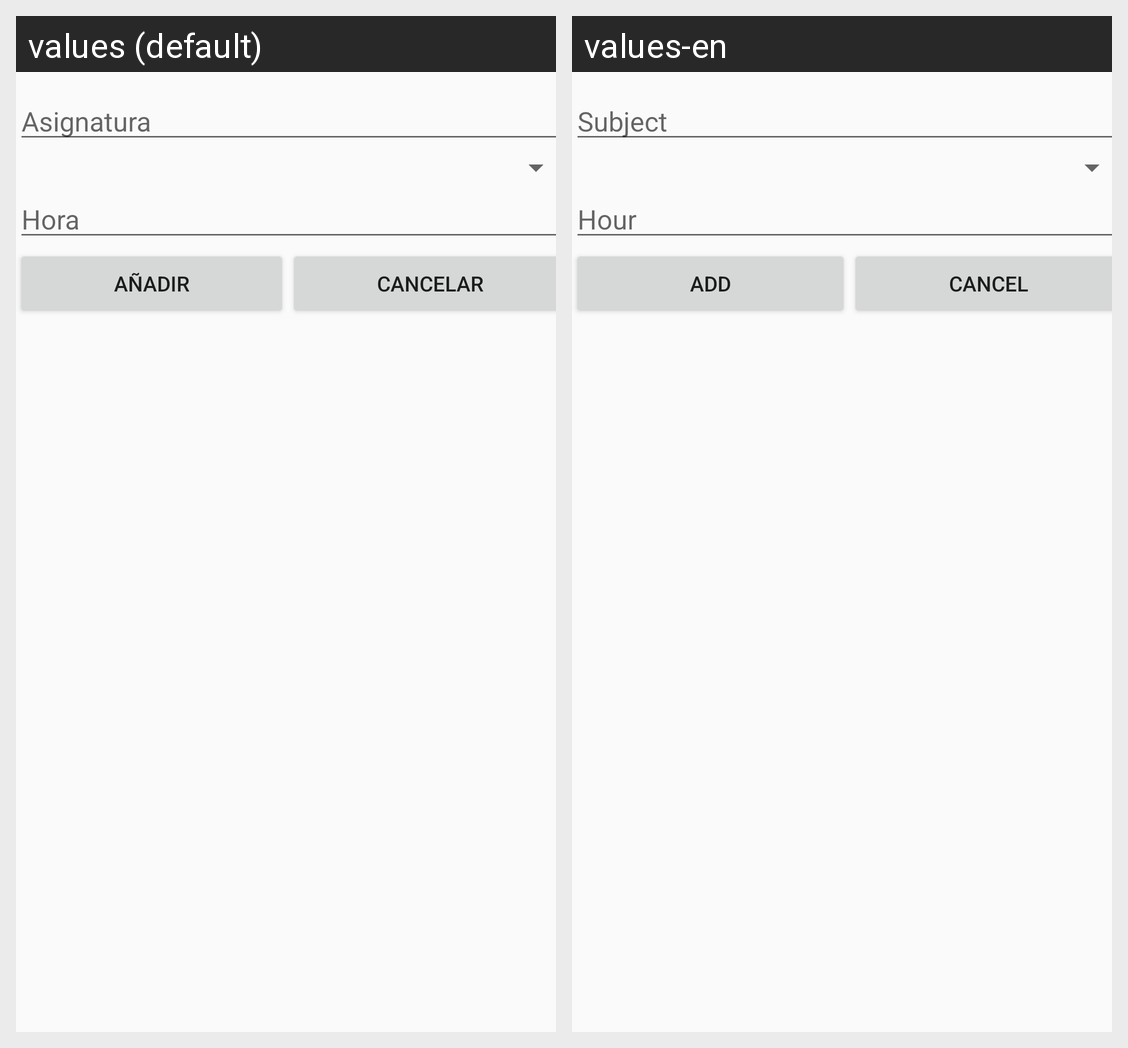

This grid shows one Android layout under two languages. Give, for every string resource on the screen, its name, the default text and each shown locale's text.
Android screen res/layout/activity_nueva_clase.xml rendered under 2 locales, left to right: values (default), values-en. Device: Nexus 5 (rendered at 1080×1920; each locale shown at half size, 540×960, under a caption strip naming it); theme Theme.MiHorario.
Strings drawn on this screen, with the default value and each locale's value (text and hints the layout hard-codes, and strings that could not be matched under every locale, appear in the picture but are not listed):

asignatura
  values: Asignatura
  values-en: Subject

hora
  values: Hora
  values-en: Hour

anadir
  values: Añadir
  values-en: Add

cancelar
  values: Cancelar
  values-en: Cancel
